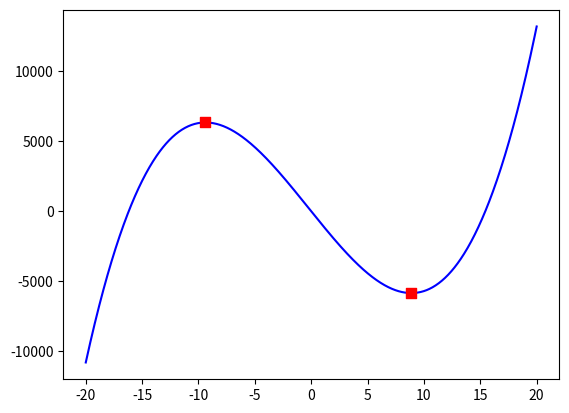

This figure's Python source:
# -*- coding: utf-8 -*-
# [redacted]
# [redacted]
# @Date:2019/3/19 16:05
# @File_name:demo04_ploy.py
# @IDE:PyCharm

"""
案例：求多项式  y = 4x^3 + 3x^2 - 1000x + 1 的驻点坐标
"""

import numpy as np
import matplotlib.pyplot as plt

# 初始化参数
x = np.linspace(-20, 20, 1000)
y = 4*x**3 + 3*x**2 - 1000*x + 1

#####################################
# 求驻点坐标
# 系数矩阵
P = np.array([4, 3, -1000, 1])
# 求导
dev = np.polyder(P)
# 驻点坐标
stag_x = np.roots(dev)
stag_y = np.polyval(P, stag_x)

plt.plot(x, y, color='b')
# 散点图 ，marker: 大小， zorder: 层级
plt.scatter(stag_x, stag_y, s=50, marker='s', c='red', zorder=3)
plt.show()